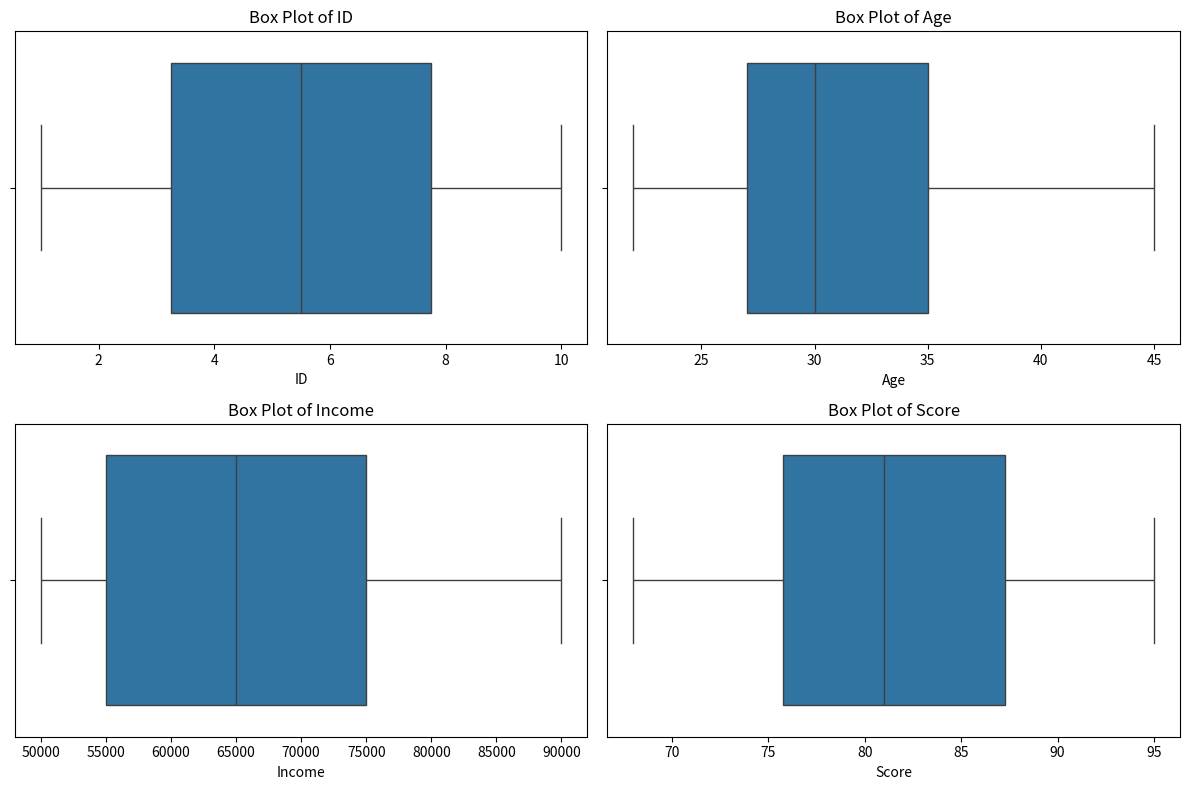
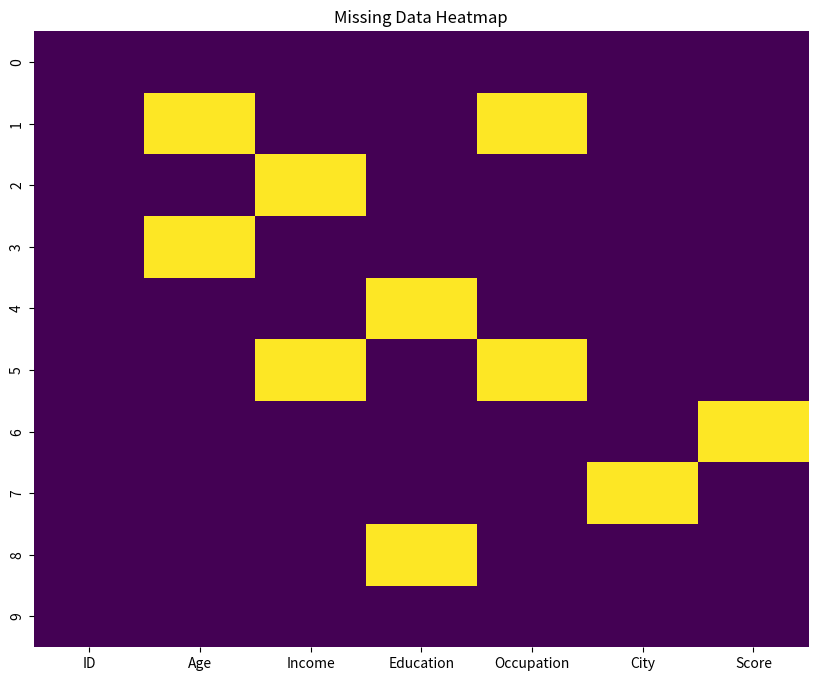

Generate these figures, in order, with matplotlib:
# write your code from here corrected 
import pandas as pd
import numpy as np
import matplotlib.pyplot as plt
import seaborn as sns

# Step 1: Load the dataset using pandas in Python.
# Replace this with your actual data loading
data = {
    'ID': [1, 2, 3, 4, 5, 6, 7, 8, 9, 10],
    'Gender': ['Male', 'Female', 'Male', 'Female', 'Male', 'Female', 'Male', 'Female', 'Male', 'Male'],
    'Age': [25, 30, np.nan, 40, 22, 35, 28, 32, 45, 27],
    'Income': [50000, 60000, 75000, 80000, 55000, np.nan, 65000, 70000, 90000, 52000],
    'City': ['Bangalore', 'Mumbai', 'Delhi', 'Bangalore', 'Chennai', 'Mumbai', 'Delhi', 'Bangalore', 'Mumbai', 'Chennai'],
    'Score': [85, 78, 92, 68, 80, 75, 88, 95, 70, 82],
    'Category': ['A', 'B', 'A', 'C', 'B', 'A', 'B', 'C', 'A', 'B']
}
df = pd.DataFrame(data)

print("Loaded DataFrame:")
print(df)
print("\n" + "="*30 + "\n")

# Step 2: Understand the data by checking its basic statistics.
print("Basic Statistics:")
print(df.describe())
print("\n" + "="*30 + "\n")

# Step 3: Identify null values.
print("Null Values:")
print(df.isnull().sum())
print("\n" + "="*30 + "\n")

# Step 4: Check unique values for categorical columns.
categorical_cols = df.select_dtypes(include='object').columns
print("Unique Values in Categorical Columns:")
for col in categorical_cols:
    print(f"Column '{col}': {df[col].nunique()} unique values - {df[col].unique()}")
print("\n" + "="*30 + "\n")

# Step 5: Review outliers using box plots.
numerical_cols = df.select_dtypes(include=np.number).columns
print("Box Plots for Numerical Columns:")
plt.figure(figsize=(12, 8))
for i, col in enumerate(numerical_cols):
    plt.subplot(2, len(numerical_cols) // 2 + (len(numerical_cols) % 2), i + 1)
    sns.boxplot(x=df[col])
    plt.title(f'Box Plot of {col}')
plt.tight_layout()
plt.show()


# write your code from here corrected 
import pandas as pd
import numpy as np

def validate_data(df: pd.DataFrame, constraints: dict) -> dict:
    """
    Validates the data types and constraints of each column in a DataFrame.

    Args:
        df (pd.DataFrame): The DataFrame to validate.
        constraints (dict): A dictionary defining the constraints for each column.
                           The keys are column names, and the values are dictionaries
                           specifying the expected 'dtype' and other constraints
                           (e.g., 'min', 'max', 'allowed_values').

    Returns:
        dict: A dictionary containing the validation results for each column.
              Keys are column names, and values are lists of validation errors
              found in that column.
    """
    validation_errors = {}
    for col, rules in constraints.items():
        validation_errors[col] = []
        if col not in df.columns:
            validation_errors[col].append(f"Column '{col}' not found in DataFrame.")
            continue

        series = df[col]

        # Validate data type
        expected_dtype = rules.get('dtype')
        if expected_dtype:
            try:
                if expected_dtype == 'int':
                    if not pd.api.types.is_integer_dtype(series):
                        validation_errors[col].append(f"Column '{col}' should be of integer type, but is {series.dtype}.")
                elif expected_dtype == 'float':
                    if not pd.api.types.is_float_dtype(series):
                        validation_errors[col].append(f"Column '{col}' should be of float type, but is {series.dtype}.")
                elif expected_dtype == 'datetime':
                    try:
                        pd.to_datetime(series, errors='raise')
                    except Exception:
                        validation_errors[col].append(f"Column '{col}' should be of datetime type, but contains invalid formats.")
                elif expected_dtype == 'category':
                    pass # pandas 'category' dtype can handle various underlying types
                elif expected_dtype == 'object':
                    pass # 'object' is a general type, further constraints might be needed
                elif expected_dtype != str(series.dtype):
                    validation_errors[col].append(f"Column '{col}' should be of type '{expected_dtype}', but is '{series.dtype}'.")
            except AttributeError:
                validation_errors[col].append(f"Invalid dtype specified for column '{col}': {expected_dtype}")

        # Validate minimum value
        min_val = rules.get('min')
        if min_val is not None and pd.api.types.is_numeric_dtype(series):
            invalid_min = series[series < min_val]
            if not invalid_min.empty:
                validation_errors[col].append(f"Values in column '{col}' are below the minimum allowed value ({min_val}): {invalid_min.tolist()}")

        # Validate maximum value
        max_val = rules.get('max')
        if max_val is not None and pd.api.types.is_numeric_dtype(series):
            invalid_max = series[series > max_val]
            if not invalid_max.empty:
                validation_errors[col].append(f"Values in column '{col}' exceed the maximum allowed value ({max_val}): {invalid_max.tolist()}")

        # Validate allowed values (for categorical columns)
        allowed_values = rules.get('allowed_values')
        if allowed_values and pd.api.types.is_object_dtype(series):
            invalid_values = series[~series.isin(allowed_values)]
            if not invalid_values.empty:
                validation_errors[col].append(f"Values in column '{col}' are not in the allowed set ({allowed_values}): {invalid_values.unique().tolist()}")

        # Add more validation rules as needed (e.g., regex patterns, unique values)

        if not validation_errors[col]:
            validation_errors[col].append("Column passed validation.")

    return validation_errors

# Step 1: Define constraints for each column.
data_constraints = {
    'ID': {'dtype': 'int', 'min': 1},
    'Gender': {'dtype': 'category', 'allowed_values': ['Male', 'Female']},
    'Age': {'dtype': 'int', 'min': 18, 'max': 100},
    'Income': {'dtype': 'float', 'min': 0},
    'City': {'dtype': 'object'},
    'Score': {'dtype': 'int', 'min': 0, 'max': 100},
    'Category': {'dtype': 'category', 'allowed_values': ['A', 'B', 'C']}
}

# Step 2: Validate each column based on its constraints.
# Load a sample DataFrame (replace with your actual loading)
data = {
    'ID': [1, 2, 0, 4, 5],
    'Gender': ['Male', 'Female', 'Other', 'Female', 'Male'],
    'Age': [25, 15, 30, 110, 22],
    'Income': [50000.0, -100, 75000.0, 80000.0, np.nan],
    'City': ['Bangalore', 'Mumbai', 'Delhi', 'Bangalore', 'Chennai'],
    'Score': [85, 78, 105, 68, 80],
    'Category': ['A', 'B', 'D', 'C', 'B']
}
df = pd.DataFrame(data)

validation_results = validate_data(df, data_constraints)

print("Data Validation Results:")
for column, errors in validation_results.items():
    print(f"\nColumn '{column}':")
    for error in errors:
        print(f"- {error}")

# write your code from here corrected 
import pandas as pd
import numpy as np
import matplotlib.pyplot as plt
import seaborn as sns
def visualize_missing_heatmap(df: pd.DataFrame):
    """
    Visualizes missing data in a DataFrame using a heatmap.

    Args:
        df (pd.DataFrame): The input DataFrame.
    """
    plt.figure(figsize=(10, 8))
    sns.heatmap(df.isnull(), cbar=False, cmap='viridis')
    plt.title('Missing Data Heatmap')
    plt.show()
def identify_missing_patterns(df: pd.DataFrame):
    """
    Identifies potential patterns in missing data.

    Args:
        df (pd.DataFrame): The input DataFrame.
    """
    null_counts = df.isnull().sum().sort_values(ascending=False)
    total_rows = len(df)
    missing_percentage = (null_counts / total_rows) * 100

    print("Missing Data Summary:")
    missing_info = pd.DataFrame({'Missing Count': null_counts, 'Missing Percentage': missing_percentage})
    print(missing_info[missing_info['Missing Count'] > 0])
    print("\n" + "="*30 + "\n")

    # Investigate co-occurrence of missing values
    missing_matrix = df.isnull()
    missing_combinations = {}
    for i, row in missing_matrix.iterrows():
        missing_cols = tuple(row[row].index.sort_values().tolist())
        if missing_cols:
            missing_combinations[missing_cols] = missing_combinations.get(missing_cols, 0) + 1

    if missing_combinations:
        print("Co-occurrence of Missing Values:")
        for cols, count in sorted(missing_combinations.items(), key=lambda item: item[1], reverse=True):
            print(f"Columns '{cols}': {count} missing rows")
        print("\n" + "="*30 + "\n")
    else:
        print("No co-occurrence of missing values found.\n" + "="*30 + "\n")

    # Further analysis: Check if missingness in one column affects another
    for col1 in df.columns:
        for col2 in df.columns:
            if col1 != col2:
                missing_in_col1 = df[df[col1].isnull()]
                percentage_missing_in_col2_when_col1_missing = (missing_in_col1[col2].isnull().sum() / len(missing_in_col1)) * 100 if len(missing_in_col1) > 0 else 0
                if percentage_missing_in_col2_when_col1_missing > 0:
                    print(f"Percentage of missing values in '{col2}' when '{col1}' is missing: {percentage_missing_in_col2_when_col1_missing:.2f}%")
    print("\n" + "="*30 + "\n")

# Sample DataFrame with missing data
data_missing = {
    'ID': [1, 2, 3, 4, 5, 6, 7, 8, 9, 10],
    'Age': [25, np.nan, 30, np.nan, 22, 35, 28, 32, 45, 27],
    'Income': [50000, 60000, np.nan, 80000, 55000, np.nan, 65000, 70000, 90000, 52000],
    'Education': ['Bachelor', 'Master', 'PhD', 'Bachelor', np.nan, 'Master', 'Bachelor', 'PhD', np.nan, 'Bachelor'],
    'Occupation': ['Engineer', np.nan, 'Scientist', 'Analyst', 'Engineer', np.nan, 'Scientist', 'Analyst', 'Manager', 'Engineer'],
    'City': ['Bangalore', 'Mumbai', 'Delhi', 'Bangalore', 'Chennai', 'Mumbai', 'Delhi', np.nan, 'Mumbai', 'Chennai'],
    'Score': [85, 78, 92, 68, 80, 75, np.nan, 95, 70, 82]
}
df_missing = pd.DataFrame(data_missing)

# Step 1: Visualize missing data
visualize_missing_heatmap(df_missing.copy())

# Step 2: Identify patterns in missing data
identify_missing_patterns(df_missing.copy())

